Run: headless pygame with SDL's dummy video driver; simulated clock (each Clock.tick advances the game by its frame time, no real sleeping); random seed 0; keys injected as events and as key.get_pressed() state; no mouse input.
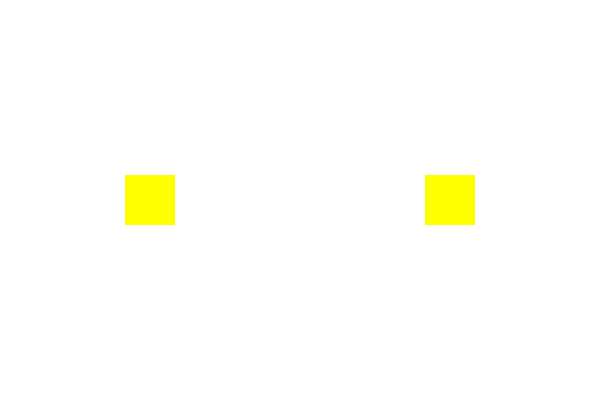
Frame 1 of 4 · flips 1–60 · no input
Frame 2 of 4 · flips 61–180 · tapped SPACE, RETURN · held RIGHT (→), D · screen unchanged from frame 1, image omitted
Frame 3 of 4 · flips 181–300 · held DOWN (↓), S · screen unchanged from frame 2, image omitted
Frame 4 of 4 · flips 301–420 · held LEFT (←), A, UP (↑), W · screen unchanged from frame 3, image omitted

The pygame program that drew these frames:

import pygame
import random

# Initialize Pygame
pygame.init()

# Screen setup
SCREEN_WIDTH, SCREEN_HEIGHT = 600, 400
screen = pygame.display.set_mode((SCREEN_WIDTH, SCREEN_HEIGHT))
pygame.display.set_caption("Add Custom Event")

# Clock
clock = pygame.time.Clock()

# Colors
WHITE = (255, 255, 255)
colors = [(255, 0, 0), (0, 255, 0), (0, 0, 255), (255, 255, 0)]

# Sprite class
class ColorSprite(pygame.sprite.Sprite):
    def __init__(self, x, y, color):
        super().__init__()
        self.image = pygame.Surface((50, 50))
        self.color = color
        self.image.fill(self.color)
        self.rect = self.image.get_rect(center=(x, y))

    def change_color(self):
        self.color = random.choice(colors)
        self.image.fill(self.color)

# Create sprites
player = ColorSprite(150, 200, random.choice(colors))
enemy = ColorSprite(450, 200, random.choice(colors))

# Sprite group
all_sprites = pygame.sprite.Group(player, enemy)

# Custom event
CHANGE_COLOR_EVENT = pygame.USEREVENT + 1
pygame.time.set_timer(CHANGE_COLOR_EVENT, 2000)  # every 2 seconds

# Game loop
running = True
while running:
    screen.fill(WHITE)

    for event in pygame.event.get():
        if event.type == pygame.QUIT:
            running = False

        if event.type == CHANGE_COLOR_EVENT:
            player.change_color()
            enemy.change_color()

    all_sprites.draw(screen)
    pygame.display.flip()
    clock.tick(60)

pygame.quit()
